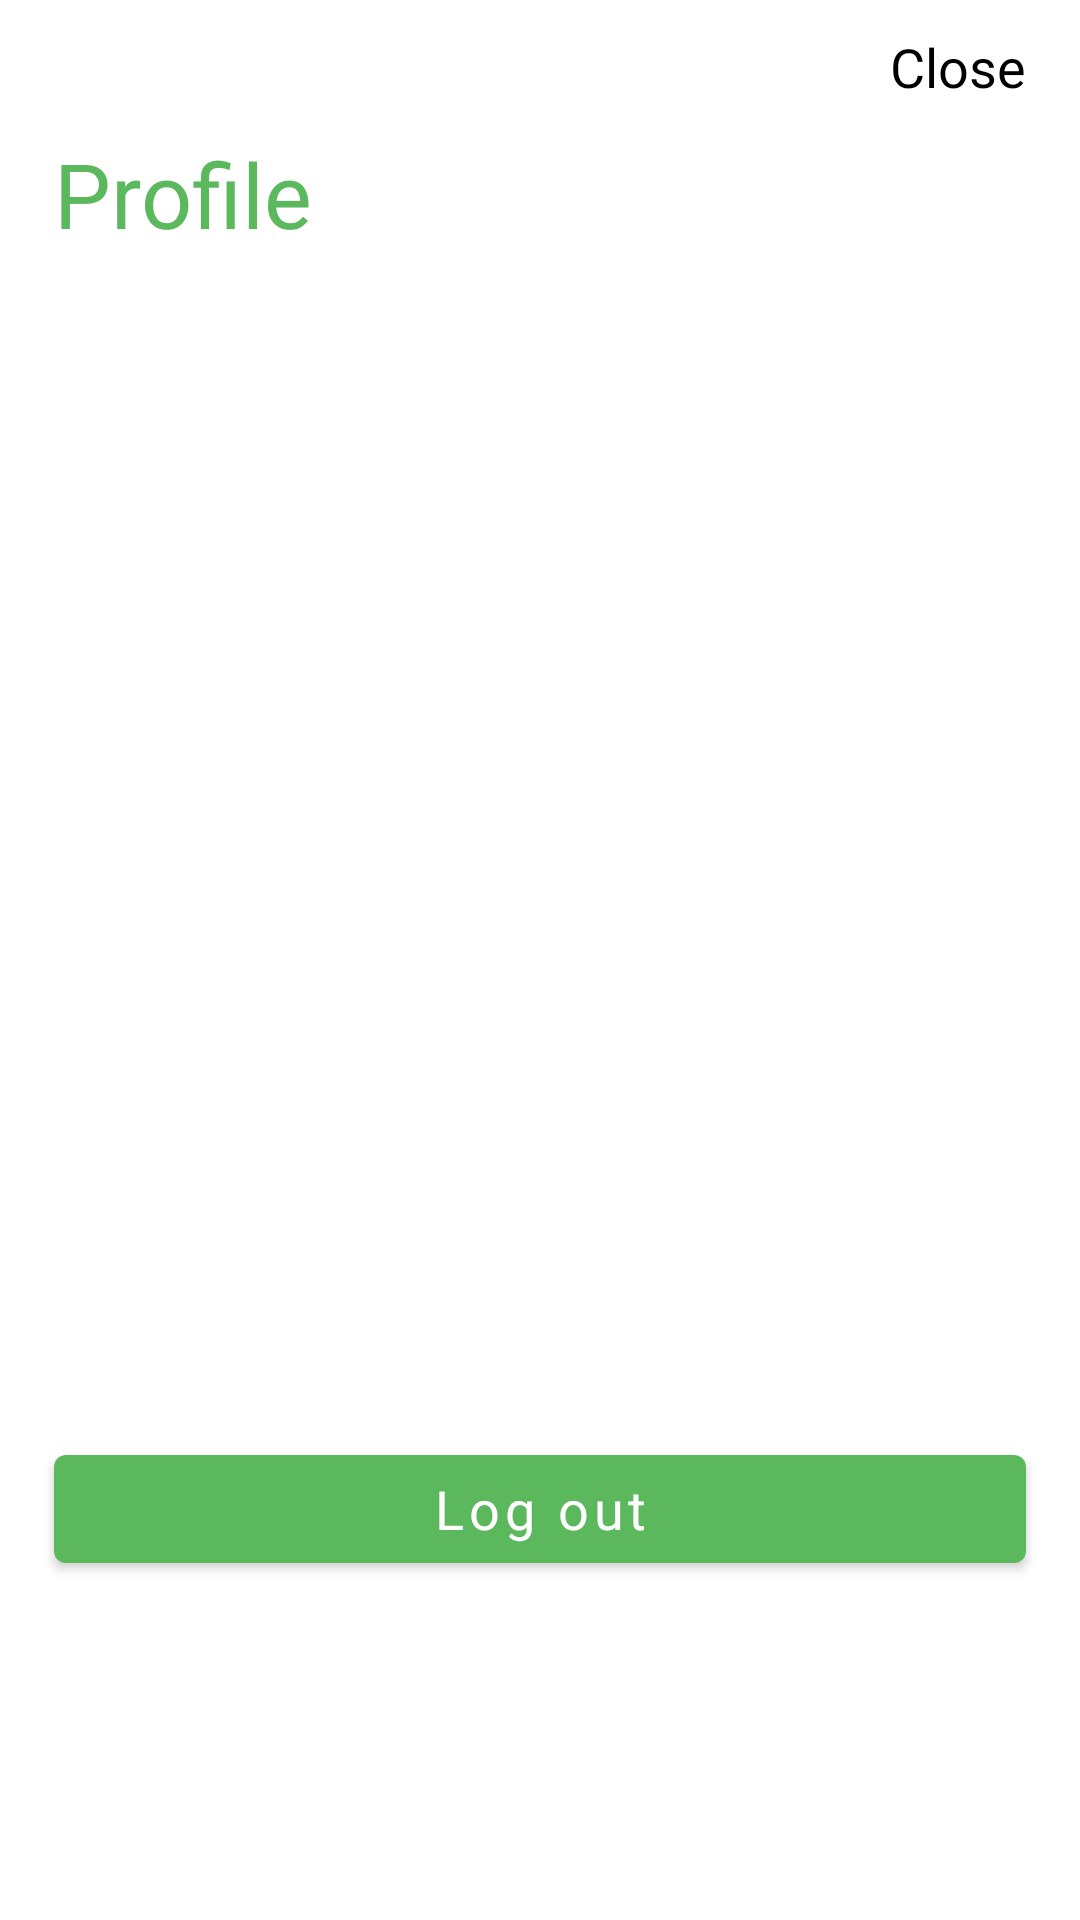

Produce the Android XML layout that renders to this screen, including the resource entries it uses.
<!-- AndroidManifest.xml: application theme Theme.NotesApp.NoActionBar -->
<!-- res/layout/fragment_profile.xml -->
<?xml version="1.0" encoding="utf-8"?>
<androidx.constraintlayout.widget.ConstraintLayout xmlns:android="http://schemas.android.com/apk/res/android"
    xmlns:app="http://schemas.android.com/apk/res-auto"
    xmlns:tools="http://schemas.android.com/tools"
    android:layout_width="match_parent"
    android:layout_height="match_parent"
    android:background="@color/white">

    <androidx.constraintlayout.widget.Guideline
        android:id="@+id/start_guideline"
        android:layout_width="wrap_content"
        android:layout_height="wrap_content"
        android:orientation="vertical"
        app:layout_constraintGuide_percent="0.05" />


    <androidx.constraintlayout.widget.Guideline
        android:id="@+id/end_guideline"
        android:layout_width="wrap_content"
        android:layout_height="wrap_content"
        android:orientation="vertical"
        app:layout_constraintGuide_percent="0.95" />

    <androidx.constraintlayout.widget.Guideline
        android:id="@+id/mid_horizontal_guideline"
        android:layout_width="wrap_content"
        android:layout_height="wrap_content"
        android:orientation="horizontal"
        app:layout_constraintGuide_percent="0.5" />

    <TextView
        android:id="@+id/close"
        android:layout_width="wrap_content"
        android:layout_height="wrap_content"
        android:layout_marginTop="10dp"
        android:elevation="2dp"
        android:fontFamily="@font/titillium_web_bold"
        android:text="@string/close"
        android:textColor="@color/black"
        android:textSize="18sp"
        app:layout_constraintEnd_toEndOf="@id/end_guideline"
        app:layout_constraintTop_toTopOf="parent" />

    <TextView
        android:id="@+id/text_view_heading"
        android:layout_width="wrap_content"
        android:layout_height="wrap_content"
        android:layout_marginTop="10dp"
        android:elevation="2dp"
        android:fontFamily="@font/titillium_web_bold"
        android:text="@string/profile"
        android:textColor="@color/notes_green"
        android:textSize="30sp"
        app:layout_constraintStart_toStartOf="@id/start_guideline"
        app:layout_constraintTop_toBottomOf="@id/close" />

    <ImageView
        android:id="@+id/image_view_profile_picture"
        android:layout_width="0dp"
        android:layout_height="0dp"
        android:layout_marginTop="20dp"
        android:contentDescription="@string/profile_picture"
        android:scaleType="fitCenter"
        app:layout_constraintBottom_toBottomOf="@id/mid_horizontal_guideline"
        app:layout_constraintEnd_toEndOf="@id/end_guideline"
        app:layout_constraintStart_toStartOf="@id/start_guideline"
        app:layout_constraintTop_toBottomOf="@id/text_view_heading"
        tools:srcCompat="@mipmap/ic_launcher" />

    <TextView
        android:id="@+id/text_view_name"
        android:layout_width="wrap_content"
        android:layout_height="wrap_content"
        android:layout_marginTop="20dp"
        android:fontFamily="@font/titillium_web_bold"
        android:textColor="@color/notes_green"
        android:textSize="25sp"
        app:layout_constraintEnd_toEndOf="@id/end_guideline"
        app:layout_constraintHorizontal_bias="0.5"
        app:layout_constraintStart_toStartOf="@id/start_guideline"
        app:layout_constraintTop_toBottomOf="@id/image_view_profile_picture"
        app:layout_constraintVertical_bias="0.5"
        tools:text="Ishaan Jain" />

    <TextView
        android:id="@+id/text_view_email"
        android:layout_width="wrap_content"
        android:layout_height="wrap_content"
        android:layout_marginTop="5dp"
        android:fontFamily="@font/titillium_web_semibold"
        android:textColor="@color/notes_grey"
        android:textSize="15sp"
        app:layout_constraintEnd_toEndOf="@id/end_guideline"
        app:layout_constraintHorizontal_bias="0.5"
        app:layout_constraintStart_toStartOf="@id/start_guideline"
        app:layout_constraintTop_toBottomOf="@id/text_view_name"
        app:layout_constraintVertical_bias="0.5"
        tools:text="ishaan160799@gmail.com" />


    <com.google.android.material.button.MaterialButton
        android:id="@+id/btn_log_out"
        android:layout_width="0dp"
        android:layout_height="wrap_content"
        android:layout_marginTop="80dp"
        android:fontFamily="@font/titillium_web_bold"
        android:padding="5dp"
        android:text="@string/log_out"
        android:textAllCaps="false"
        android:textSize="18sp"
        app:layout_constraintEnd_toEndOf="@id/end_guideline"
        app:layout_constraintStart_toStartOf="@id/start_guideline"
        app:layout_constraintTop_toBottomOf="@id/text_view_email" />

</androidx.constraintlayout.widget.ConstraintLayout>
<!-- resources referenced by this layout -->
<resources>
  <color name="black">#000000</color>
  <color name="notes_green">#5CB85C</color>
  <color name="notes_grey">#818A91</color>
  <color name="white">#FFFFFF</color>
  <string name="close">Close</string>
  <string name="log_out">Log out</string>
  <string name="profile">Profile</string>
  <string name="profile_picture">Profile Picture</string>
  <style name="Theme.NotesApp.NoActionBar">
          <item name="windowActionBar">false</item>
          <item name="windowNoTitle">true</item>
      </style>
</resources>
